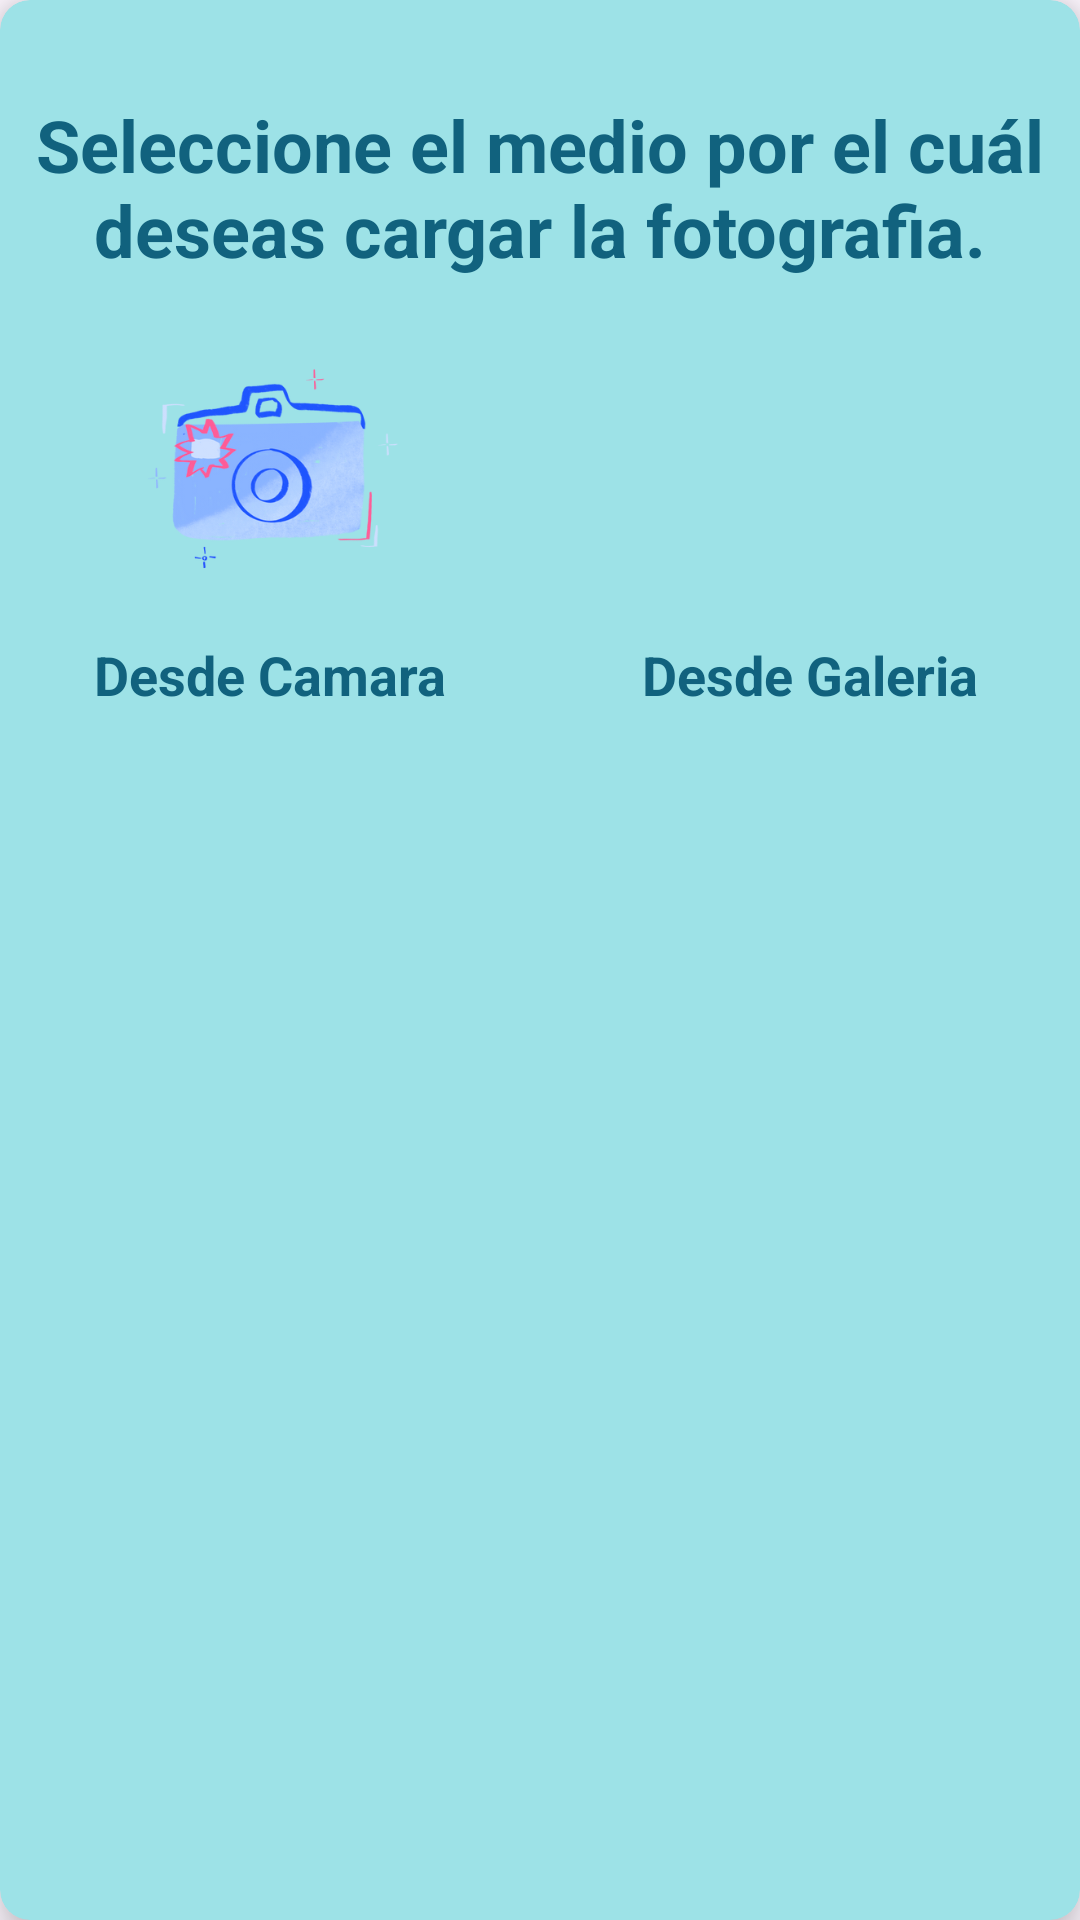

Produce the Android XML layout that renders to this screen, including the resource entries it uses.
<!-- AndroidManifest.xml: application theme Theme.BBA_Android -->
<!-- res/layout/alert_media_or_camera.xml -->
<?xml version="1.0" encoding="utf-8"?>
<androidx.cardview.widget.CardView xmlns:android="http://schemas.android.com/apk/res/android"
    xmlns:app="http://schemas.android.com/apk/res-auto"
    xmlns:tools="http://schemas.android.com/tools"
    android:layout_width="match_parent"
    android:layout_height="wrap_content"
    android:backgroundTint="@color/bg_blue_light"
    android:elevation="@dimen/_8dp"
    android:orientation="vertical"
    android:padding="@dimen/_14dp"
    app:cardCornerRadius="@dimen/_10dp"
    app:cardElevation="@dimen/_8dp">

    <LinearLayout
        android:layout_width="match_parent"
        android:layout_height="wrap_content"
        android:orientation="vertical">


        <TextView
            android:layout_width="match_parent"
            android:layout_height="wrap_content"
            android:layout_marginTop="@dimen/_32dp"
            android:text="@string/text_select_camera_or_gallery"
            android:textAlignment="center"
            android:textSize="@dimen/_24sp"
            android:textStyle="bold" />

        <LinearLayout
            android:layout_width="match_parent"
            android:layout_height="wrap_content"
            android:layout_marginTop="@dimen/_10dp"
            android:layout_marginBottom="@dimen/_32dp"
            android:baselineAligned="false"
            android:orientation="horizontal">

            <LinearLayout
                android:id="@+id/btnFromCamera"
                android:layout_width="0dp"
                android:layout_height="wrap_content"
                android:layout_weight="1"
                android:gravity="center"
                android:orientation="vertical">


                <ImageView
                    android:layout_width="@dimen/_100dp"
                    android:layout_height="@dimen/_100dp"
                    android:contentDescription="@string/camera"
                    android:src="@drawable/camera_photo" />

                <TextView
                    android:textSize="@dimen/_18sp"
                    android:textStyle="bold"
                    android:layout_width="match_parent"
                    android:layout_height="wrap_content"
                    android:layout_marginTop="@dimen/_10dp"
                    android:text="@string/from_camera"
                    android:textAlignment="center" />

            </LinearLayout>

            <LinearLayout
                android:id="@+id/btnFromGallery"
                android:layout_width="0dp"
                android:layout_height="wrap_content"
                android:layout_weight="1"
                android:gravity="center"
                android:orientation="vertical"
                tools:ignore="UseCompoundDrawables">


                <ImageView
                    android:layout_width="@dimen/_100dp"
                    android:layout_height="@dimen/_100dp"
                    android:contentDescription="@string/gallery"
                    android:src="@drawable/photo_gallery" />

                <TextView
                    android:textSize="@dimen/_18sp"
                    android:textStyle="bold"
                    android:layout_width="match_parent"
                    android:layout_height="wrap_content"
                    android:layout_marginTop="@dimen/_10dp"
                    android:text="@string/from_gallery"
                    android:textAlignment="center" />

            </LinearLayout>

        </LinearLayout>
    </LinearLayout>
</androidx.cardview.widget.CardView>
<!-- resources referenced by this layout -->
<resources>
  <color name="bg_blue_light">#9DE2E7</color>
  <dimen name="_100dp">100dp</dimen>
  <dimen name="_10dp">10dp</dimen>
  <dimen name="_14dp">14dp</dimen>
  <dimen name="_18sp">18sp</dimen>
  <dimen name="_24sp">24sp</dimen>
  <dimen name="_32dp">32dp</dimen>
  <dimen name="_8dp">8dp</dimen>
  <!-- drawable camera_photo: png bitmap (drawable, 68367 bytes) -->
  <string name="camera">Camara</string>
  <string name="from_camera">Desde Camara</string>
  <string name="from_gallery">Desde Galeria</string>
  <string name="gallery">Galeria</string>
  <string name="text_select_camera_or_gallery">Seleccione el medio por el cuál deseas cargar la fotografia.</string>
  <style name="Theme.BBA_Android" parent="Base.Theme.BBA_Android">
  
          <item name="colorAccent">@color/bg_blue_light</item>
          <item name="android:statusBarColor">@color/bg_blue_dark</item>
          <item name="android:textColor">@color/bg_blue_dark</item>
  
      </style>
  <style name="Base.Theme.BBA_Android" parent="Theme.Material3.DayNight.NoActionBar">
          
          
      </style>
  <color name="bg_blue_dark">#11627E</color>
</resources>
